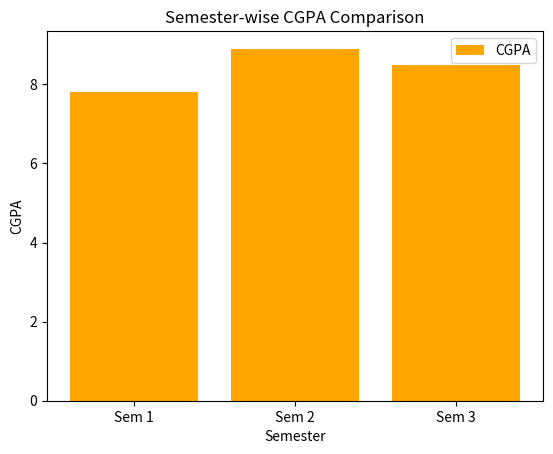

Generate this figure with matplotlib:
import matplotlib.pyplot as plt

semesters = ['Sem 1', 'Sem 2', 'Sem 3']
marks = [7.8, 8.9, 8.5]
plt.bar(semesters, marks, color='ORANGE', label='CGPA')
plt.title("Semester-wise CGPA Comparison")
plt.xlabel("Semester")
plt.ylabel("CGPA")
plt.legend()
plt.show()
